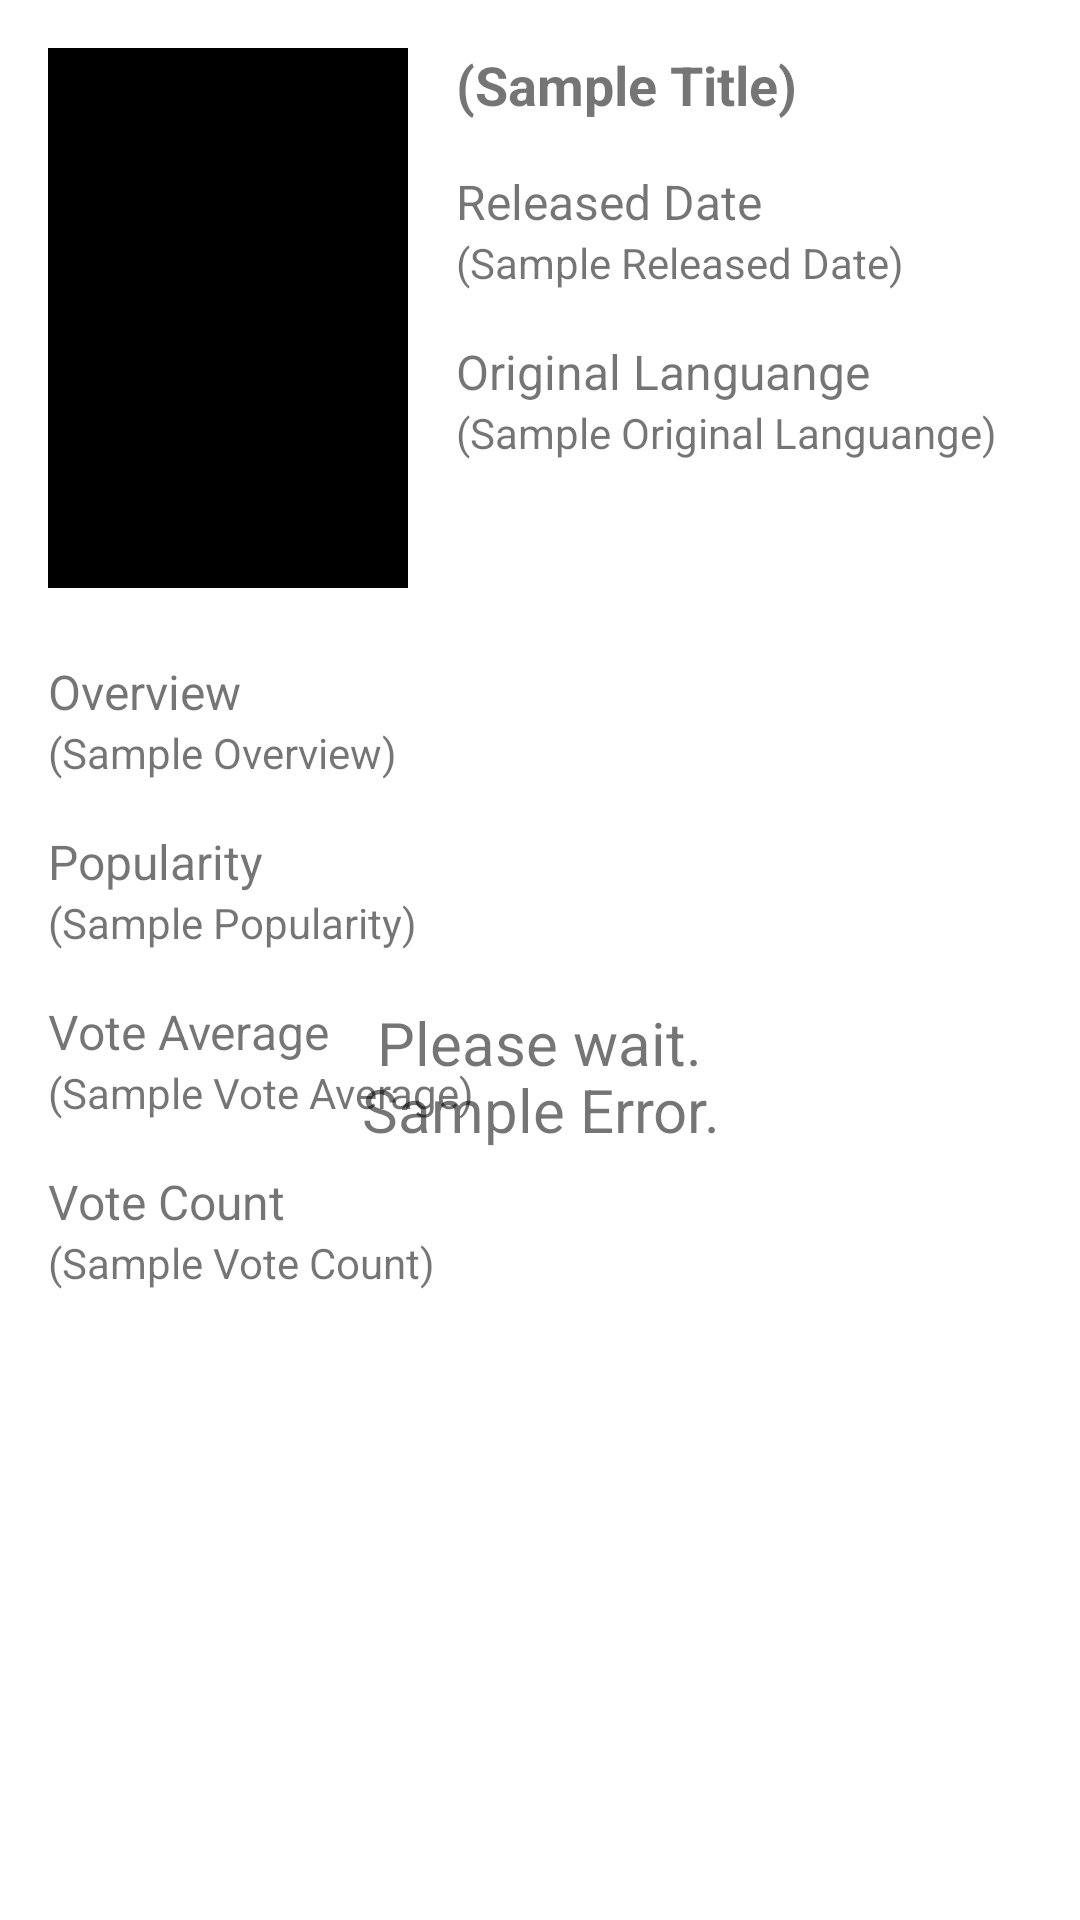

Here is an Android app screen rendered from its layout file. Give the layout XML and the strings, colors and styles it references.
<!-- AndroidManifest.xml: application theme Theme.MovieCatalog -->
<!-- res/layout/activity_detail_movie_video.xml -->
<?xml version="1.0" encoding="utf-8"?>
<androidx.coordinatorlayout.widget.CoordinatorLayout
    xmlns:android="http://schemas.android.com/apk/res/android"
    xmlns:tools="http://schemas.android.com/tools"
    android:layout_width="match_parent"
    android:layout_height="match_parent"
    android:fitsSystemWindows="true"
    tools:context=".presentation.activity.detailvideoactivity.TvShowDetailVideoActivity">

    <androidx.core.widget.NestedScrollView
        android:id="@+id/nested_scroll_view_detail_video"
        android:layout_width="match_parent"
        android:layout_height="match_parent">

        <androidx.appcompat.widget.LinearLayoutCompat
            android:layout_width="match_parent"
            android:layout_height="wrap_content"
            android:orientation="vertical"
            android:padding="16dp">

            <include layout="@layout/layout_view_detail_video"
                android:id="@+id/layout_view_detail_video"
                android:layout_width="match_parent"
                android:layout_height="wrap_content" />

        </androidx.appcompat.widget.LinearLayoutCompat>

    </androidx.core.widget.NestedScrollView>

    <include layout="@layout/layout_view_loading"
        android:id="@+id/layout_view_loading"
        android:layout_width="wrap_content"
        android:layout_height="wrap_content"
        android:layout_gravity="center" />

    <include layout="@layout/layout_view_notification"
        android:id="@+id/layout_view_notification"
        android:layout_width="wrap_content"
        android:layout_height="wrap_content"
        android:layout_gravity="center" />

</androidx.coordinatorlayout.widget.CoordinatorLayout>
<!-- res/layout/layout_view_detail_video.xml (included above) -->
<?xml version="1.0" encoding="utf-8"?>
<androidx.appcompat.widget.LinearLayoutCompat
    xmlns:android="http://schemas.android.com/apk/res/android"
    android:layout_width="match_parent"
    android:layout_height="match_parent"
    android:orientation="vertical">

    <androidx.appcompat.widget.LinearLayoutCompat
        android:layout_width="match_parent"
        android:layout_height="wrap_content"
        android:orientation="horizontal">

        <androidx.appcompat.widget.AppCompatImageView
            android:id="@+id/image_view_avatar"
            android:layout_width="120dp"
            android:layout_height="180dp"
            android:src="@color/black"/>

        <androidx.appcompat.widget.LinearLayoutCompat
            android:layout_width="match_parent"
            android:layout_height="wrap_content"
            android:orientation="vertical"
            android:layout_marginStart="16dp">

            <TextView
                android:id="@+id/text_view_title"
                android:layout_width="wrap_content"
                android:layout_height="wrap_content"
                android:textSize="18sp"
                android:textStyle="bold"
                android:text="@string/sample_title" />

            <TextView
                android:layout_width="wrap_content"
                android:layout_height="wrap_content"
                android:layout_marginTop="16dp"
                android:textSize="16sp"
                android:text="@string/released_date"/>

            <TextView
                android:id="@+id/text_view_released_date"
                android:layout_width="wrap_content"
                android:layout_height="wrap_content"
                android:text="@string/sample_released_date"/>

            <TextView
                android:layout_width="wrap_content"
                android:layout_height="wrap_content"
                android:layout_marginTop="16dp"
                android:textSize="16sp"
                android:text="@string/original_languange"/>

            <TextView
                android:id="@+id/text_view_original_languange"
                android:layout_width="wrap_content"
                android:layout_height="wrap_content"
                android:text="@string/sample_original_languange"/>

            <ImageView
                android:id="@+id/image_view_favourite"
                android:layout_width="40dp"
                android:layout_height="40dp"
                android:layout_marginTop="10dp"
                android:src="@drawable/ic_baseline_favorite_24"
                android:contentDescription="@string/favourite_button" />

        </androidx.appcompat.widget.LinearLayoutCompat>

    </androidx.appcompat.widget.LinearLayoutCompat>

    <TextView
        android:layout_width="wrap_content"
        android:layout_height="wrap_content"
        android:layout_marginTop="16dp"
        android:textSize="16sp"
        android:text="@string/overview"/>

    <TextView
        android:id="@+id/text_view_overview"
        android:layout_width="wrap_content"
        android:layout_height="wrap_content"
        android:text="@string/sample_overview"/>

    <TextView
        android:layout_width="wrap_content"
        android:layout_height="wrap_content"
        android:layout_marginTop="16dp"
        android:textSize="16sp"
        android:text="@string/popularity"/>

    <TextView
        android:id="@+id/text_view_popularity"
        android:layout_width="wrap_content"
        android:layout_height="wrap_content"
        android:text="@string/sample_popularity"/>

    <TextView
        android:layout_width="wrap_content"
        android:layout_height="wrap_content"
        android:layout_marginTop="16dp"
        android:textSize="16sp"
        android:text="@string/vote_average"/>

    <TextView
        android:id="@+id/text_view_vote_average"
        android:layout_width="wrap_content"
        android:layout_height="wrap_content"
        android:text="@string/sample_vote_average"/>

    <TextView
        android:layout_width="wrap_content"
        android:layout_height="wrap_content"
        android:layout_marginTop="16dp"
        android:textSize="16sp"
        android:text="@string/vote_count"/>

    <TextView
        android:id="@+id/text_view_vote_count"
        android:layout_width="wrap_content"
        android:layout_height="wrap_content"
        android:text="@string/sample_vote_count"/>

</androidx.appcompat.widget.LinearLayoutCompat>
<!-- res/layout/layout_view_loading.xml (included above) -->
<?xml version="1.0" encoding="utf-8"?>
<androidx.appcompat.widget.LinearLayoutCompat
    xmlns:android="http://schemas.android.com/apk/res/android"
    android:layout_width="match_parent"
    android:layout_height="match_parent"
    android:orientation="vertical"
    android:gravity="center_horizontal">

    <ProgressBar
        android:layout_width="50dp"
        android:layout_height="50dp"/>

    <TextView
        android:layout_width="wrap_content"
        android:layout_height="wrap_content"
        android:layout_marginTop="5dp"
        android:textAlignment="center"
        android:textSize="20sp"
        android:text="@string/please_wait"
        android:gravity="center_horizontal" />

</androidx.appcompat.widget.LinearLayoutCompat>
<!-- res/layout/layout_view_notification.xml (included above) -->
<?xml version="1.0" encoding="utf-8"?>
<androidx.appcompat.widget.LinearLayoutCompat
    xmlns:android="http://schemas.android.com/apk/res/android"
    android:layout_width="match_parent"
    android:layout_height="match_parent"
    android:orientation="vertical"
    android:gravity="center_horizontal">

    <androidx.appcompat.widget.AppCompatImageView
        android:id="@+id/image_view_warning"
        android:layout_width="100dp"
        android:layout_height="100dp"
        android:src="@drawable/ic_baseline_warning_24" />

    <TextView
        android:id="@+id/text_view_name"
        android:layout_width="wrap_content"
        android:layout_height="wrap_content"
        android:textAlignment="center"
        android:textSize="20sp"
        android:text="@string/sample_error"
        android:gravity="center_horizontal" />

</androidx.appcompat.widget.LinearLayoutCompat>
<!-- resources referenced by this layout -->
<resources>
  <color name="black">#FF000000</color>
  <string name="favourite_button">Favourite Button</string>
  <string name="original_languange">Original Languange</string>
  <string name="overview">Overview</string>
  <string name="please_wait">Please wait.</string>
  <string name="popularity">Popularity</string>
  <string name="released_date">Released Date</string>
  <string name="sample_error" translatable="false">Sample Error.</string>
  <string name="sample_original_languange" translatable="false">(Sample Original Languange)</string>
  <string name="sample_overview" translatable="false">(Sample Overview)</string>
  <string name="sample_popularity" translatable="false">(Sample Popularity)</string>
  <string name="sample_released_date" translatable="false">(Sample Released Date)</string>
  <string name="sample_title" translatable="false">(Sample Title)</string>
  <string name="sample_vote_average" translatable="false">(Sample Vote Average)</string>
  <string name="sample_vote_count" translatable="false">(Sample Vote Count)</string>
  <string name="vote_average">Vote Average</string>
  <string name="vote_count">Vote Count</string>
  <style name="Theme.MovieCatalog" parent="Theme.MaterialComponents.DayNight.DarkActionBar">
          
          <item name="colorPrimary">@color/blue_500</item>
          <item name="colorPrimaryVariant">@color/blue_700</item>
          <item name="colorOnPrimary">@color/white</item>
          
          <item name="colorSecondary">@color/teal_200</item>
          <item name="colorSecondaryVariant">@color/teal_700</item>
          <item name="colorOnSecondary">@color/black</item>
          
          <item name="android:statusBarColor" tools:targetApi="l">?attr/colorPrimaryVariant</item>
          
      </style>
  <color name="blue_500">#FF032541</color>
  <color name="blue_700">#FF032541</color>
  <color name="white">#FFFFFFFF</color>
  <color name="teal_200">#FF03DAC5</color>
  <color name="teal_700">#FF018786</color>
</resources>
